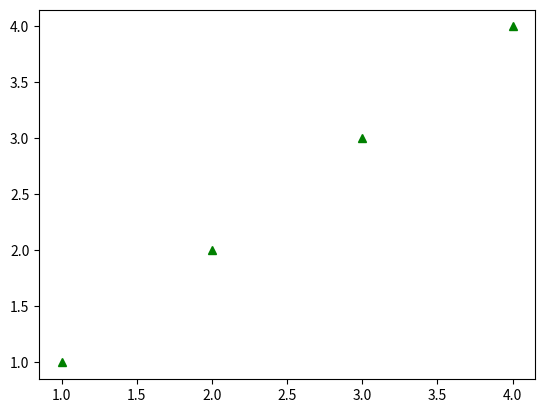

This chart was generated by the following Python code:
import matplotlib.pyplot as plt 



plt.plot([1,2,3,4], [1,2,3,4], 'g^')
plt.show()